Run: headless pygame with SDL's dummy video driver; simulated clock (each Clock.tick advances the game by its frame time, no real sleeping); random seed 0; keys injected as events and as key.get_pressed() state; no mouse input.
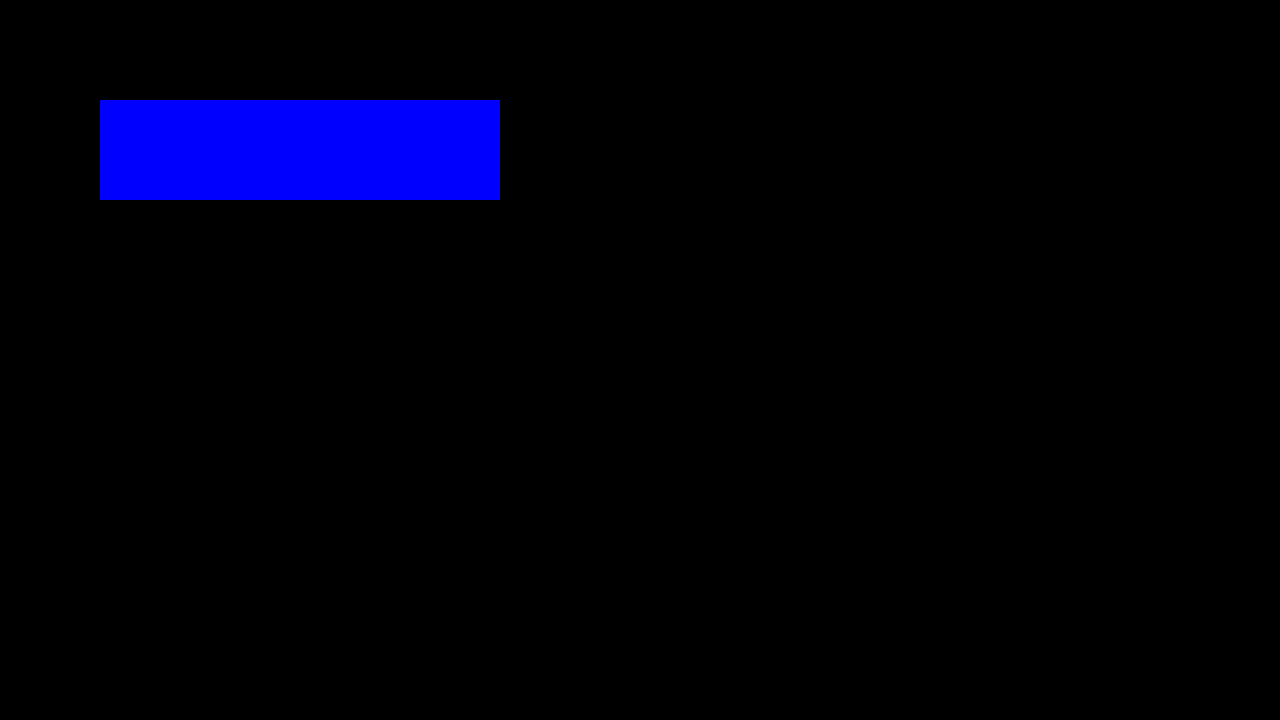
Frame 1 of 4 · flips 1–60 · no input
Frame 2 of 4 · flips 61–180 · tapped SPACE, RETURN · held RIGHT (→), D · screen unchanged from frame 1, image omitted
Frame 3 of 4 · flips 181–300 · held DOWN (↓), S · screen unchanged from frame 2, image omitted
Frame 4 of 4 · flips 301–420 · held LEFT (←), A, UP (↑), W · screen unchanged from frame 3, image omitted

The pygame program that drew these frames:

# importing the library
import pygame

class DrawRect:
    def __init__(self, surface, color, xPos, yPos, width, height):
        self.surface = surface
        self.color = color
        self.xPos = xPos
        self.yPos = yPos
        self.width = width
        self.height = height

    def DrawShape(self):
        pygame.draw.rect(self.surface, self.color, [self.xPos, self.yPos, self.width, self.height], 0)
        # pygame.display.update()

# initializing all the importe
# pygame modules
(numpass,numfail) = pygame.init()
 
# printing the number of modules 
# initialized successfully
print('Number of modules initialized successfully:', numpass)

# displaying a window of height 
# resolution of the window
screenWidth = 1280
screenHeight = 720 
pygame.display.set_mode((screenWidth, screenHeight))

# Initializing RGB Color
bgColor = (0, 0, 0)

# Creating a reference to the surface
surface = pygame.display.get_surface()

# Changing surface color
surface.fill(bgColor)  # setting acolor for the background
pygame.display.flip()  # render the bgcolor

# set title in the title bar
title = 'Intro to pygame'
pygame.display.set_caption(title) 

rect1 = DrawRect(surface, (0, 0, 255), 100, 100, 400, 100)
rect2 = DrawRect(surface, (0, 255, 0), screenWidth, screenHeight, 200, 50)
# creating a bool value which checks allows the game to run
running = True
  
# keep game running till running is true (run the game loop while true)
while running: 
    
    # Check for event if user has pushed any event in queue 
    for event in pygame.event.get(): 
          
        # if event is of type quit then set running bool to false 
        if event.type == pygame.QUIT: 
            running = False
    
    # Changing surface color
    surface.fill(bgColor)  # setting acolor for the background

    # Using draw.rect module of
    # pygame to draw the outlined rectangle
    # (what we draw on, color of shape, size and position of shape, width of outline)
    # pygame.draw.rect(surface, (0, 0, 255), [100, 100, 400, 100], 0)
    rect1.DrawShape()
    rect2.DrawShape()  
    
    #pygame.display.flip()  # render the bgcolor
    pygame.display.update()  # update the display
